Run: headless pygame with SDL's dummy video driver; simulated clock (each Clock.tick advances the game by its frame time, no real sleeping); random seed 0; keys injected as events and as key.get_pressed() state; no mouse input.
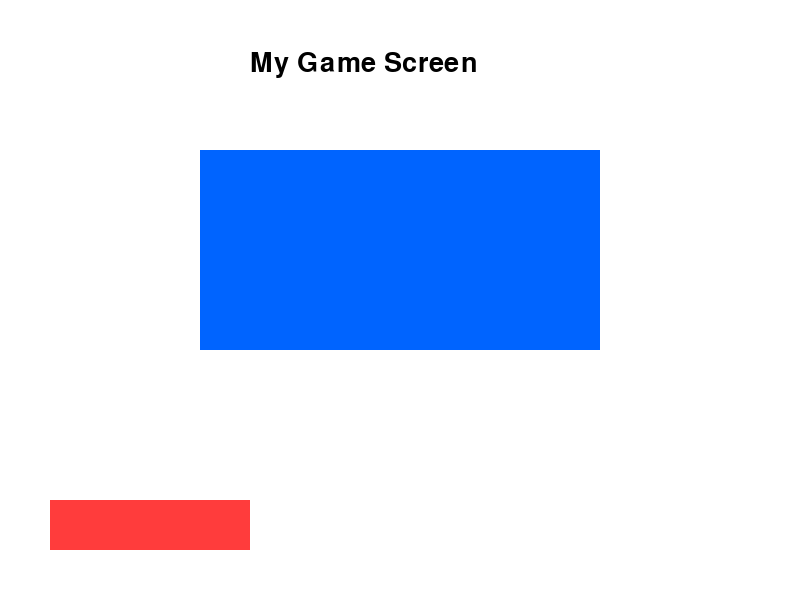
Frame 1 of 4 · flips 1–60 · no input
Frame 2 of 4 · flips 61–180 · tapped SPACE, RETURN · held RIGHT (→), D · screen unchanged from frame 1, image omitted
Frame 3 of 4 · flips 181–300 · held DOWN (↓), S · screen unchanged from frame 2, image omitted
Frame 4 of 4 · flips 301–420 · held LEFT (←), A, UP (↑), W · screen unchanged from frame 3, image omitted

The pygame program that drew these frames:

import pygame
import sys

# Start pygame
pygame.init()

# Screen size
width = 800
height = 600

# Create screen
screen = pygame.display.set_mode((width, height))
pygame.display.set_caption("Add Elements to My Screen")

# Colors
white = (255, 255, 255)
blue = (0, 100, 255)
red = (255, 60, 60)
black = (0, 0, 0)

# Font
font = pygame.font.SysFont("Arial", 40)

# Text
text = font.render("My Game Screen", True, black)

# Game loop
running = True
while running:

    for event in pygame.event.get():
        if event.type == pygame.QUIT:
            running = False

    # Background
    screen.fill(white)

    # Rectangle element
    pygame.draw.rect(screen, blue, (200, 150, 400, 200))

    # Another rectangle
    pygame.draw.rect(screen, red, (50, 500, 200, 50))

    # Add text
    screen.blit(text, (250, 50))

    # Update screen
    pygame.display.update()

pygame.quit()
sys.exit()
